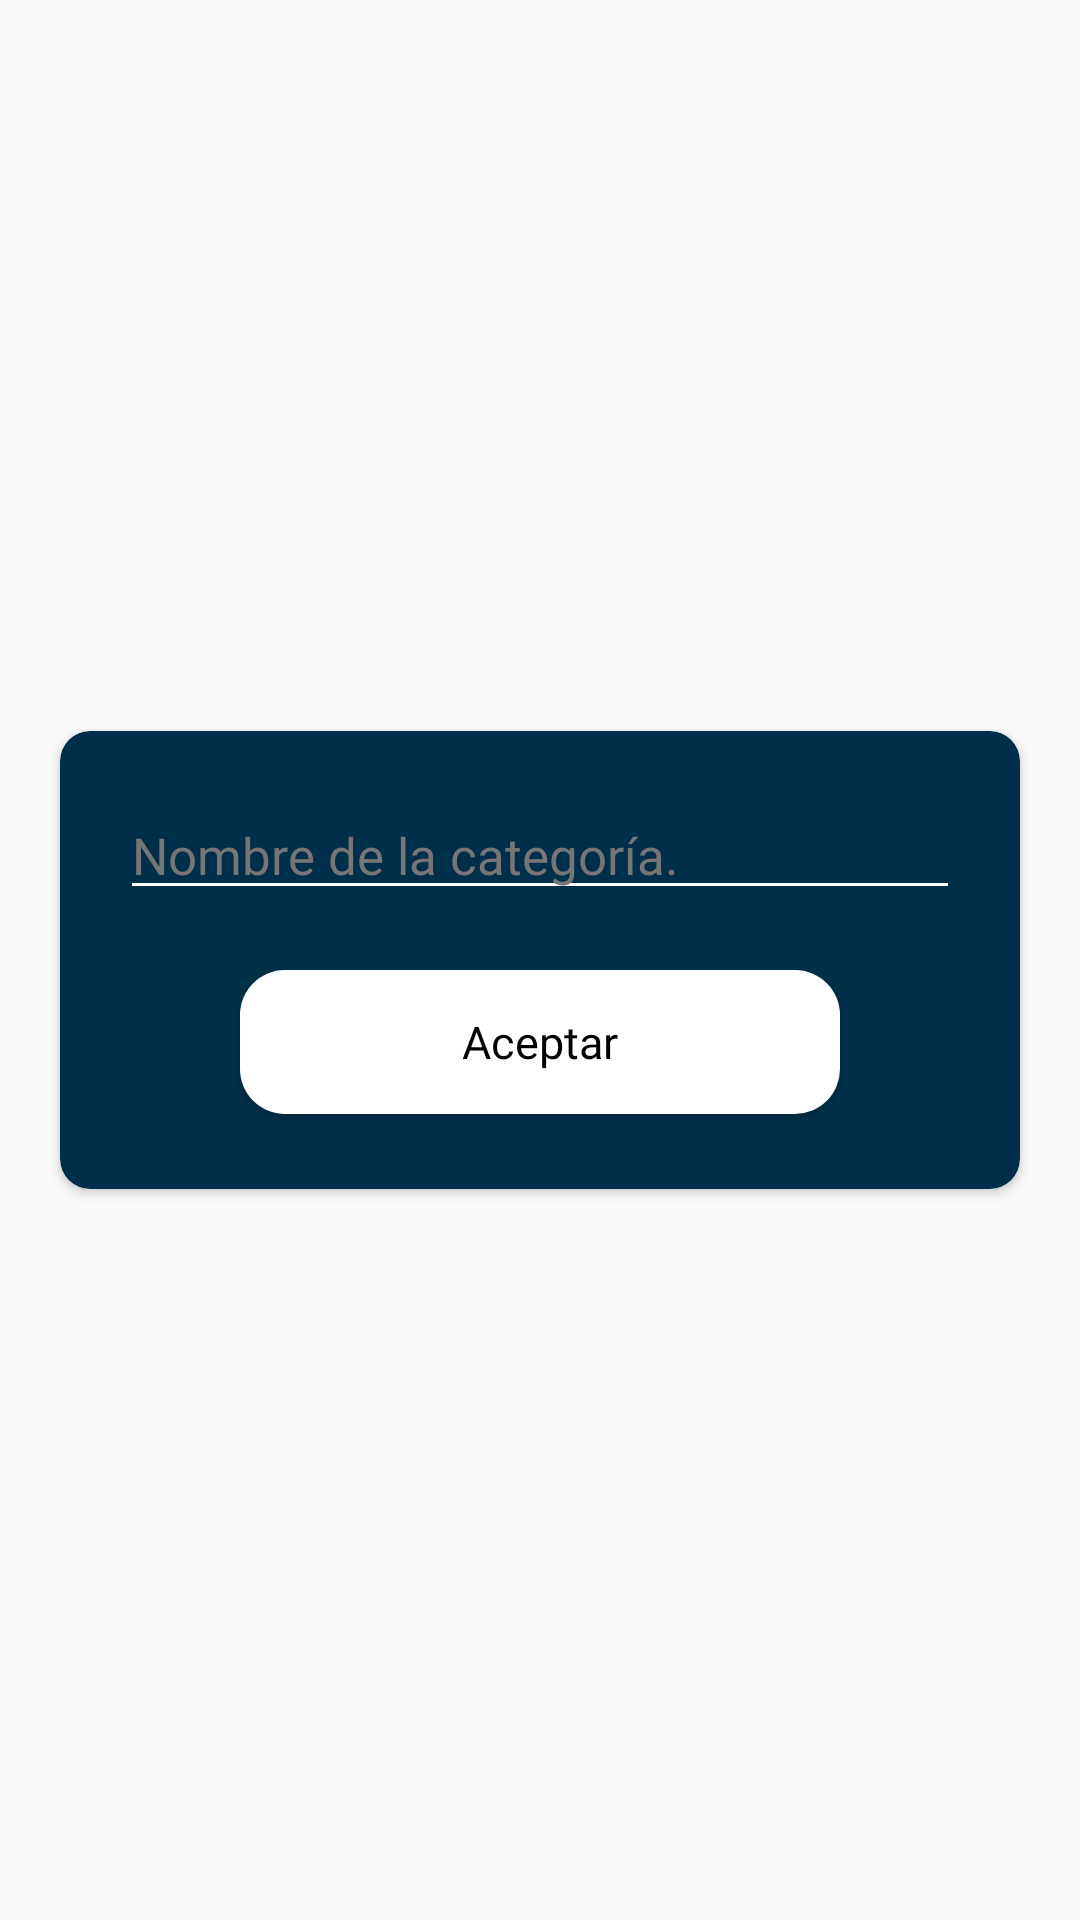

This screen was rendered from an Android layout file. Write that file and the resources it references.
<!-- AndroidManifest.xml: application theme AppTheme -->
<!-- res/layout/administrator_category_insert_activity.xml -->
<?xml version="1.0" encoding="utf-8"?>
<RelativeLayout xmlns:android="http://schemas.android.com/apk/res/android"
    xmlns:app="http://schemas.android.com/apk/res-auto"
    android:orientation="vertical"
    android:layout_width="match_parent"
    android:layout_height="match_parent"
    android:layout_marginLeft="5dp"
    android:layout_marginRight="5dp"
    android:gravity="center">

    <androidx.cardview.widget.CardView
        android:layout_width="match_parent"
        android:layout_height="wrap_content"
        android:layout_marginLeft="20dp"
        android:layout_marginRight="20dp"
        app:cardCornerRadius="10dp"
        app:cardBackgroundColor="@color/colorBasic"
        android:layout_alignParentTop="true"
        android:layout_alignParentLeft="true"
        android:layout_alignParentStart="true">

        <LinearLayout
            android:layout_width="match_parent"
            android:layout_height="wrap_content"
            android:orientation="vertical">

            <EditText
                android:id="@+id/txtInsertCategoryName"
                android:layout_width="match_parent"
                android:layout_height="wrap_content"
                android:layout_marginLeft="20dp"
                android:layout_marginTop="20dp"
                android:layout_marginRight="20dp"
                android:maxLength="40"
                android:fontFamily="@font/open_sans"
                android:hint="@string/fieldCaregoryName"
                android:inputType="text"
                android:textColor="@color/colorWhite"
                android:theme="@style/TextField"
                android:textColorHint="@color/colorHint"
                android:textSize="17dp" />

            <Button
                android:id="@+id/btnInsertCategory"
                android:layout_width="200dp"
                android:layout_height="wrap_content"
                android:layout_marginTop="20dp"
                android:text="@string/acept"
                android:fontFamily="@font/poppins"
                android:textSize="15dp"
                android:textColor="@color/colorBlack"
                android:background="@drawable/button_style"
                android:layout_marginBottom="25dp"
                android:textAppearance="@style/TextAppearance.AppCompat.Body1"
                android:layout_gravity="center" />

        </LinearLayout>

    </androidx.cardview.widget.CardView>

</RelativeLayout>
<!-- resources referenced by this layout -->
<resources>
  <color name="colorBasic">#003049</color>
  <color name="colorBlack">#000000</color>
  <color name="colorHint">#767676</color>
  <color name="colorWhite">#ffffff</color>
  <!-- drawable button_style (drawable) -->
  <?xml version="1.0" encoding="utf-8"?>
  <shape xmlns:android="http://schemas.android.com/apk/res/android"
      xmlns:tools="http://schemas.android.com/tools"
      android:shape="rectangle"
      tools:ignore="MissingDefaultResource">
  
      <solid android:color="@color/colorWhite"/>
      <corners android:radius="15dp"/>
  
  </shape>
  <string name="acept">Aceptar</string>
  <string name="fieldCaregoryName">Nombre de la categoría.</string>
  <style name="TextField" parent="Theme.AppCompat.Light">
          <item name="colorControlNormal">@color/colorWhite</item>
          <item name="colorControlActivated">@color/colorAccent</item>
          <item name="android:textColorHighlight">@color/colorWhite</item>
      </style>
  <style name="AppTheme" parent="Theme.AppCompat.Light.NoActionBar">
          
          <item name="colorPrimary">@color/colorPrimary</item>
          <item name="colorPrimaryDark">@color/colorPrimaryDark</item>
          <item name="colorAccent">@color/colorAccent</item>
      </style>
  <color name="colorAccent">#03DAC5</color>
  <color name="colorPrimary">#003049</color>-
  <color name="colorPrimaryDark">#003049</color>
</resources>
